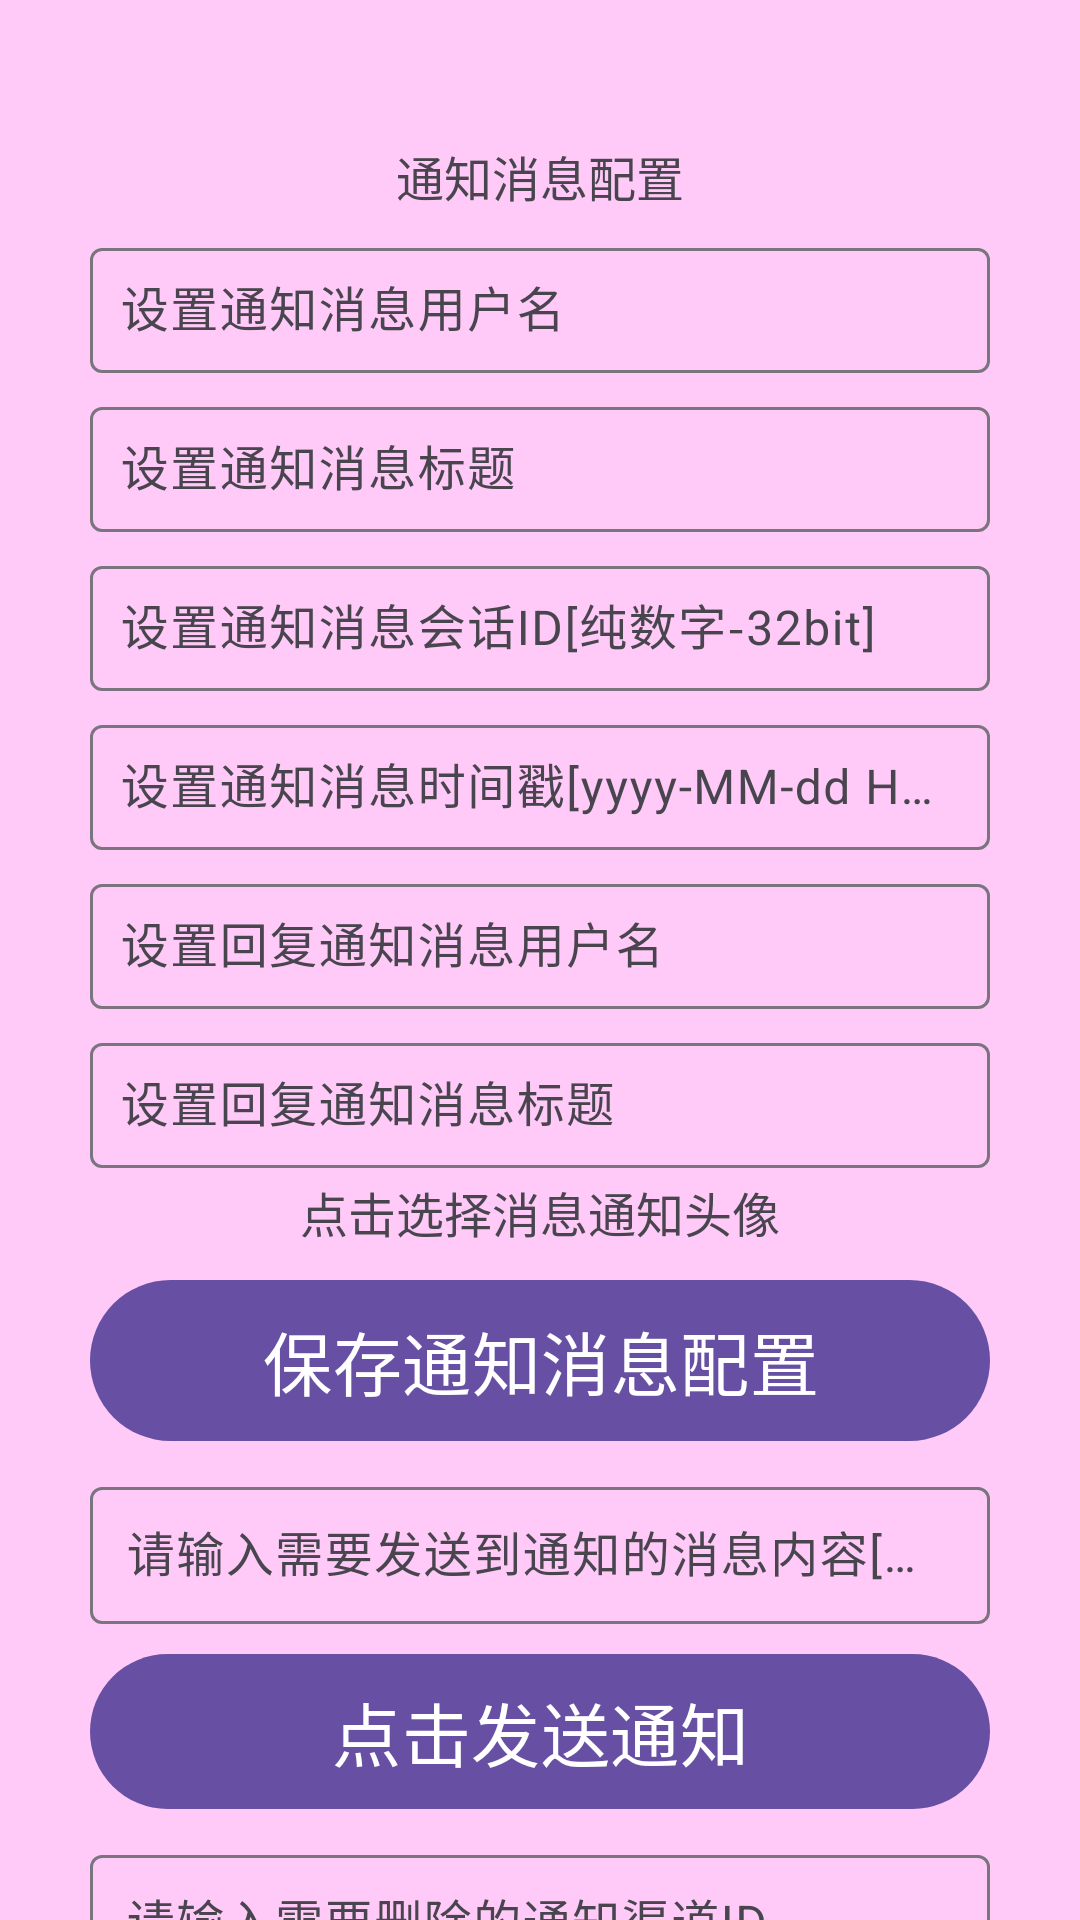

This screen was rendered from an Android layout file. Write that file and the resources it references.
<!-- AndroidManifest.xml: application theme AppTheme -->
<!-- res/layout/fragment_valo.xml -->
<?xml version="1.0" encoding="utf-8"?>
<androidx.core.widget.NestedScrollView
     xmlns:android="http://schemas.android.com/apk/res/android"
     xmlns:app="http://schemas.android.com/apk/res-auto"
     xmlns:tools="http://schemas.android.com/tools"
     android:layout_height="match_parent"
     android:layout_width="match_parent"
     android:background="@color/fragment_background"
     android:id="@+id/androidx_NestedScrollView"
     tools:context="app.ui.valo.ValoFragment" >
     
<androidx.constraintlayout.widget.ConstraintLayout
    android:layout_width="match_parent"
    android:layout_height="match_parent">

     <TextView
        android:id="@+id/android_TextView"
        android:text="通知消息配置"
        android:textSize="16dp"
        android:gravity="center"
        android:layout_width="match_parent"
        android:layout_height="wrap_content"
        android:layout_marginTop="47dp"
        android:layout_marginBottom="4dp"
        android:layout_marginEnd="3dp"
        android:layout_marginStart="3dp"
        app:layout_constraintStart_toStartOf="parent"
        app:layout_constraintEnd_toEndOf="parent"
        app:layout_constraintTop_toTopOf="parent"
        app:layout_constraintBottom_toTopOf="@+id/android_TextView1" />
        

    <com.google.android.material.textfield.TextInputLayout
       android:layout_width="300dp"
       android:layout_height="wrap_content"
       android:layout_marginTop="3dp"
       android:layout_marginBottom="3dp"
       android:id="@+id/android_TextView1"
       app:layout_constraintTop_toBottomOf="@+id/android_TextView"
       app:layout_constraintBottom_toTopOf="@+id/android_TextView2"
       app:layout_constraintEnd_toEndOf="parent"
       app:layout_constraintStart_toStartOf="parent"
       android:hint="设置通知消息用户名">

    <com.google.android.material.textfield.TextInputEditText
        android:id="@+id/name_TextInputEditText"
        android:maxLines="1"
        android:singleLine="true"
        android:scrollHorizontally="true"
        android:padding="10dp"
        android:layout_width="match_parent"
        android:layout_height="wrap_content" />
</com.google.android.material.textfield.TextInputLayout>


    <com.google.android.material.textfield.TextInputLayout
       android:layout_width="300dp"
       android:layout_height="wrap_content"
       android:layout_marginTop="3dp"
       android:layout_marginBottom="3dp"
       android:id="@+id/android_TextView2"
       app:layout_constraintTop_toBottomOf="@+id/android_TextView1"
       app:layout_constraintBottom_toTopOf="@+id/android_TextView3"
       app:layout_constraintEnd_toEndOf="parent"
       app:layout_constraintStart_toStartOf="parent"
       android:hint="设置通知消息标题">

    <com.google.android.material.textfield.TextInputEditText
        android:id="@+id/title_TextInputEditText"
        android:maxLines="1"
        android:singleLine="true"
        android:scrollHorizontally="true"
        android:padding="10dp"
        android:layout_width="match_parent"
        android:layout_height="wrap_content" />
</com.google.android.material.textfield.TextInputLayout>


    <com.google.android.material.textfield.TextInputLayout
       android:layout_width="300dp"
       android:layout_height="wrap_content"
       android:layout_marginTop="3dp"
       android:layout_marginBottom="3dp"
       android:id="@+id/android_TextView3"
       app:layout_constraintTop_toBottomOf="@+id/android_TextView2"
       app:layout_constraintBottom_toTopOf="@+id/android_TextView4"
       app:layout_constraintEnd_toEndOf="parent"
       app:layout_constraintStart_toStartOf="parent"
       android:hint="设置通知消息会话ID[纯数字-32bit]">

    <com.google.android.material.textfield.TextInputEditText
        android:id="@+id/id_TextInputEditText"
        android:maxLines="1"
        android:singleLine="true"
        android:scrollHorizontally="true"
        android:padding="10dp"
        android:layout_width="match_parent"
        android:layout_height="wrap_content" />
</com.google.android.material.textfield.TextInputLayout>

    <com.google.android.material.textfield.TextInputLayout
       android:layout_width="300dp"
       android:layout_height="wrap_content"
       android:layout_marginTop="3dp"
       android:layout_marginBottom="3dp"
       android:id="@+id/android_TextView4"
       app:layout_constraintTop_toBottomOf="@+id/android_TextView3"
       app:layout_constraintBottom_toTopOf="@+id/android_TextView5"
       app:layout_constraintEnd_toEndOf="parent"
       app:layout_constraintStart_toStartOf="parent"
       android:hint="设置通知消息时间戳[yyyy-MM-dd HH:mm:ss]">

    <com.google.android.material.textfield.TextInputEditText
        android:id="@+id/time_TextInputEditText"
        android:maxLines="1"
        android:singleLine="true"
        android:scrollHorizontally="true"
        android:padding="10dp"
        android:layout_width="match_parent"
        android:layout_height="wrap_content" />
</com.google.android.material.textfield.TextInputLayout>


    <com.google.android.material.textfield.TextInputLayout
       android:layout_width="300dp"
       android:layout_height="wrap_content"
       android:layout_marginTop="3dp"
       android:layout_marginBottom="3dp"
       android:id="@+id/android_TextView5"
       app:layout_constraintTop_toBottomOf="@+id/android_TextView4"
       app:layout_constraintBottom_toTopOf="@+id/android_TextView7"
       app:layout_constraintEnd_toEndOf="parent"
       app:layout_constraintStart_toStartOf="parent"
       android:hint="设置回复通知消息用户名">

    <com.google.android.material.textfield.TextInputEditText
        android:id="@+id/ida_TextInputEditText"
        android:maxLines="1"
        android:singleLine="true"
        android:scrollHorizontally="true"
        android:padding="10dp"
        android:layout_width="match_parent"
        android:layout_height="wrap_content" />
</com.google.android.material.textfield.TextInputLayout>


    <com.google.android.material.textfield.TextInputLayout
       android:layout_width="300dp"
       android:layout_height="wrap_content"
       android:layout_marginTop="3dp"
       android:layout_marginBottom="3dp"
       android:id="@+id/android_TextView7"
       app:layout_constraintTop_toBottomOf="@+id/android_TextView5"
       app:layout_constraintBottom_toTopOf="@+id/android_TextView6"
       app:layout_constraintEnd_toEndOf="parent"
       app:layout_constraintStart_toStartOf="parent"
       android:hint="设置回复通知消息标题">

    <com.google.android.material.textfield.TextInputEditText
        android:id="@+id/idk_TextInputEditText"
        android:maxLines="1"
        android:singleLine="true"
        android:scrollHorizontally="true"
        android:padding="10dp"
        android:layout_width="match_parent"
        android:layout_height="wrap_content" />
</com.google.android.material.textfield.TextInputLayout>


    <TextView
        android:id="@+id/android_TextView6"
        android:text="点击选择消息通知头像"
        android:textSize="16dp"
        android:gravity="center"
        android:layout_width="match_parent"
        android:layout_height="wrap_content"
        android:layout_marginTop="4dp"
        android:layout_marginBottom="4dp"
        android:layout_marginEnd="3dp"
        android:layout_marginStart="3dp"
        app:layout_constraintStart_toStartOf="parent"
        app:layout_constraintEnd_toEndOf="parent"
        app:layout_constraintTop_toBottomOf="@+id/android_TextView5"
       app:layout_constraintBottom_toTopOf="@+id/idk_Button" />

    <com.google.android.material.button.MaterialButton
          android:layout_width="300dp"
          android:layout_height="wrap_content"
          android:layout_marginTop="3dp"
          android:layout_marginBottom="3dp"
          android:text="保存通知消息配置"
          android:textSize="23sp"
          android:padding="10dp"
          app:layout_constraintTop_toBottomOf="@+id/android_TextView6"
          app:layout_constraintBottom_toTopOf="@+id/ti_TextInputLayout"
          app:layout_constraintEnd_toEndOf="parent"
          app:layout_constraintStart_toStartOf="parent"
          android:id="@+id/idk_Button" />

  <com.google.android.material.textfield.TextInputLayout
       android:layout_width="300dp"
       android:layout_height="wrap_content"
       android:id="@+id/ti_TextInputLayout"
       android:layout_marginTop="3dp"
       android:layout_marginBottom="3dp"
       app:layout_constraintTop_toBottomOf="@+id/idk_Button"
       app:layout_constraintBottom_toTopOf="@+id/android_Button"
       app:layout_constraintEnd_toEndOf="parent"
       app:layout_constraintStart_toStartOf="parent"
       android:hint="请输入需要发送到通知的消息内容[仅供测试]">

    <com.google.android.material.textfield.TextInputEditText
        android:id="@+id/google_TextInputEditText"
        android:maxLines="1"
        android:singleLine="true"
        android:scrollHorizontally="true"
        android:padding="12dp"
        android:layout_width="match_parent"
        android:layout_height="wrap_content" />
</com.google.android.material.textfield.TextInputLayout>

     <com.google.android.material.button.MaterialButton
          android:layout_width="300dp"
          android:layout_height="wrap_content"
          android:layout_marginTop="3dp"
          android:layout_marginBottom="3dp"
          android:padding="9dp"
          android:text="点击发送通知"
          android:textSize="23sp"
          app:layout_constraintTop_toBottomOf="@+id/ti_TextInputLayout"
          app:layout_constraintBottom_toTopOf="@+id/kk_TextInputLayout"
          app:layout_constraintEnd_toEndOf="parent"
          app:layout_constraintStart_toStartOf="parent"
          android:id="@+id/android_Button" />

     <com.google.android.material.textfield.TextInputLayout
       android:layout_width="300dp"
       android:layout_height="wrap_content"
       android:id="@+id/kk_TextInputLayout"
       android:layout_marginTop="3dp"
       android:layout_marginBottom="3dp"
       app:layout_constraintTop_toBottomOf="@+id/android_Button"
       app:layout_constraintBottom_toTopOf="@+id/kk_Button"
       app:layout_constraintEnd_toEndOf="parent"
       app:layout_constraintStart_toStartOf="parent"
       android:hint="请输入需要删除的通知渠道ID">

    <com.google.android.material.textfield.TextInputEditText
        android:id="@+id/kk_TextInputEditText"
        android:maxLines="1"
        android:singleLine="true"
        android:scrollHorizontally="true"
        android:padding="12dp"
        android:layout_width="match_parent"
        android:layout_height="wrap_content" />
</com.google.android.material.textfield.TextInputLayout>

     <com.google.android.material.button.MaterialButton
          android:layout_width="300dp"
          android:layout_height="wrap_content"
          android:layout_marginTop="3dp"
          android:layout_marginBottom="3dp"
          android:padding="9dp"
          android:text="点击删除通知渠道"
          android:textSize="23sp"
          app:layout_constraintTop_toBottomOf="@+id/kk_TextInputLayout"
          app:layout_constraintBottom_toTopOf="@+id/output_TextView"
          app:layout_constraintEnd_toEndOf="parent"
          app:layout_constraintStart_toStartOf="parent"
          android:id="@+id/kk_Button" />
          
     <TextView
        android:id="@+id/output_TextView"
        android:textSize="16dp"
        android:layout_width="match_parent"
        android:layout_height="wrap_content"
        android:layout_marginTop="3dp"
        android:layout_marginEnd="3dp"
        android:layout_marginStart="3dp"
        app:layout_constraintStart_toStartOf="parent"
        app:layout_constraintEnd_toEndOf="parent"
        app:layout_constraintTop_toBottomOf="@+id/kk_Button" />
        
</androidx.constraintlayout.widget.ConstraintLayout>
</androidx.core.widget.NestedScrollView>
<!-- resources referenced by this layout -->
<resources>
  <color name="fragment_background">#ffcaf7</color>
  <style name="AppTheme" parent="Base.AppTheme" />
  <style name="Base.AppTheme" parent="Theme.Material3.DayNight">
       <item name="actionBarSize">39dp</item>
      <item name="colorPrimaryDark">@color/com_apps_s</item>
      <item name="colorPrimaryVariant">@color/com_apps_ss</item>
    </style>
  <color name="com_apps_s">#FFE1B0FF</color>
  <color name="com_apps_ss">#FFE1B0FF</color>
</resources>
